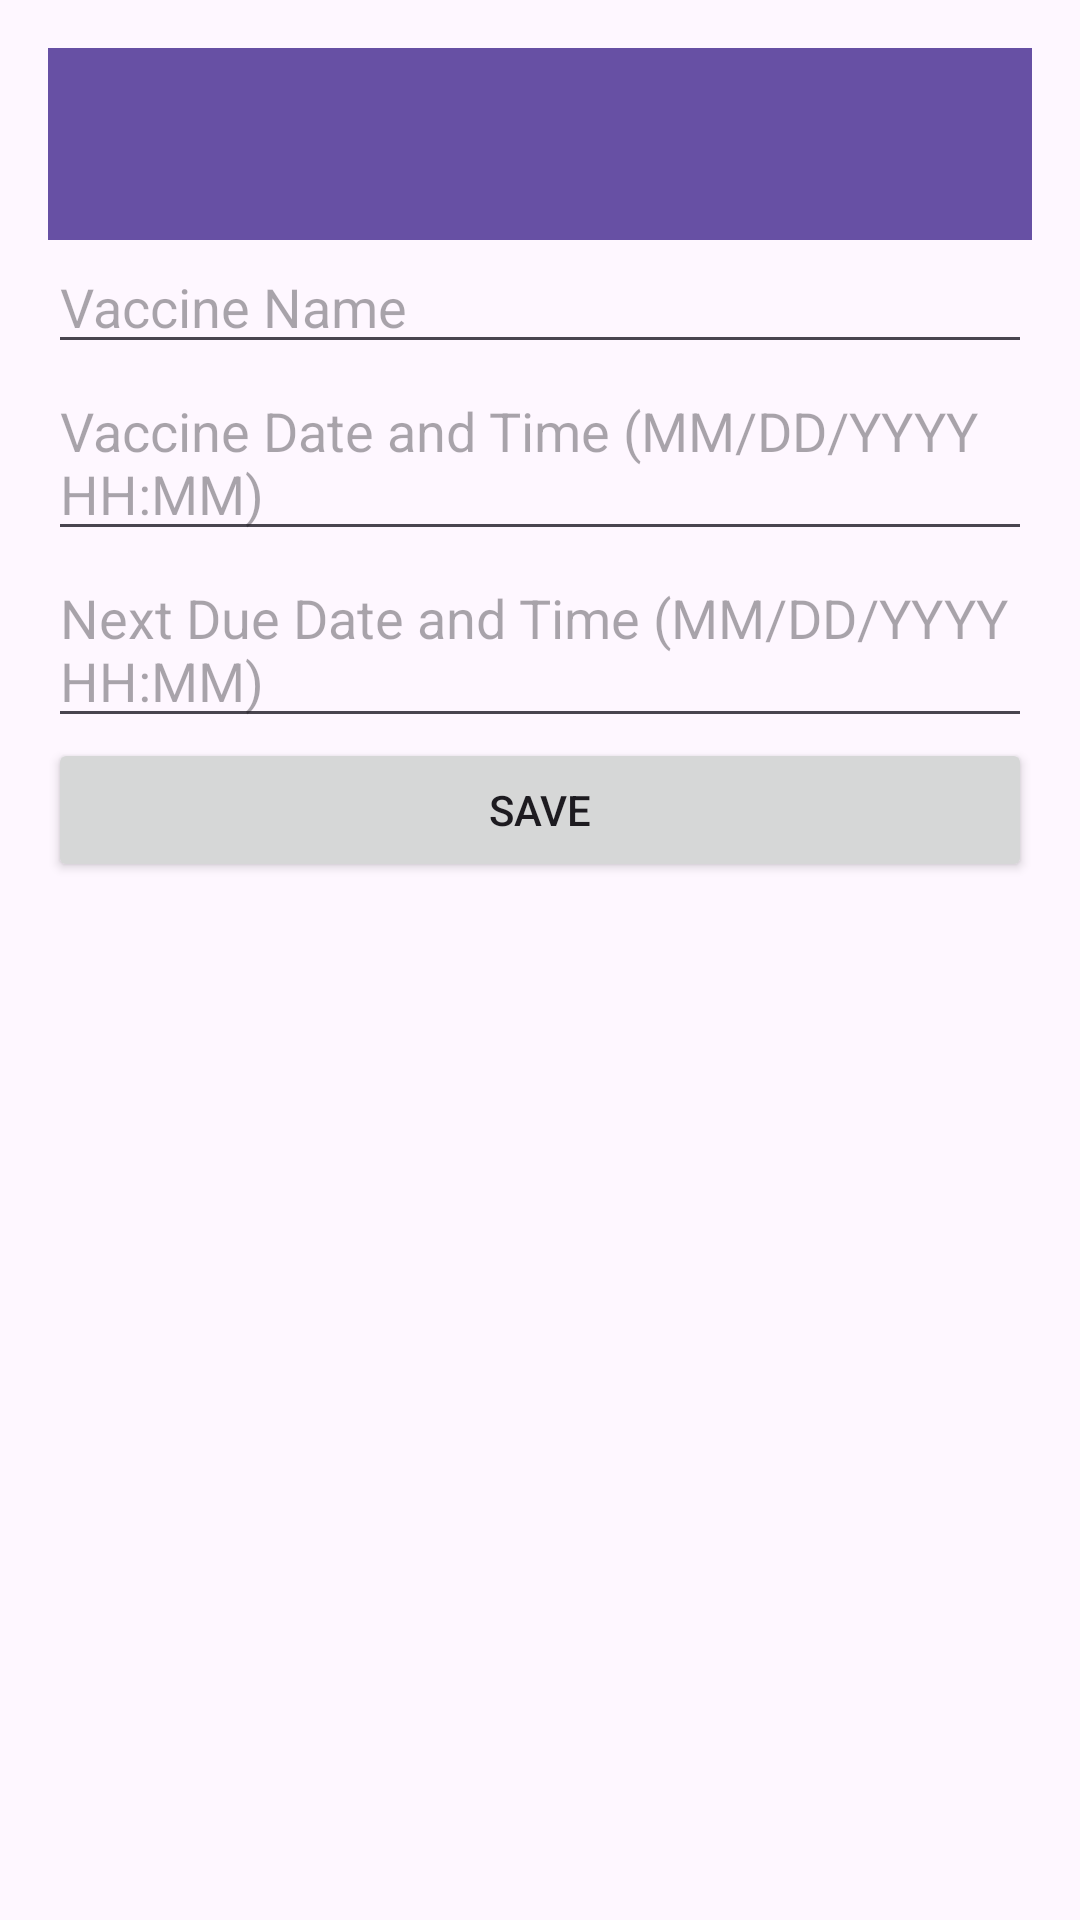

Here is an Android app screen rendered from its layout file. Give the layout XML and the strings, colors and styles it references.
<!-- AndroidManifest.xml: application theme Theme.PatientHealthMonitoringSystem -->
<!-- res/layout/activity_add_edit_vaccination.xml -->
<?xml version="1.0" encoding="utf-8"?>
<LinearLayout xmlns:android="http://schemas.android.com/apk/res/android"
    xmlns:app="http://schemas.android.com/apk/res-auto"
    xmlns:tools="http://schemas.android.com/tools"
    android:layout_width="match_parent"
    android:layout_height="match_parent"
    android:orientation="vertical"
    android:padding="16dp"
    tools:context=".AddEditVaccinationActivity">

        <androidx.appcompat.widget.Toolbar
            android:id="@+id/toolbar"
            android:layout_width="match_parent"
            android:layout_height="?attr/actionBarSize"
            android:background="?attr/colorPrimary"
            android:theme="@style/ThemeOverlay.AppCompat.Dark.ActionBar" />
        <include layout="@layout/notification_banner"/>

    <EditText
        android:id="@+id/etVaccineName"
        android:layout_width="match_parent"
        android:layout_height="wrap_content"
        android:hint="Vaccine Name"
        android:inputType="text"/>

    <EditText
        android:id="@+id/etVaccineDate"
        android:layout_width="match_parent"
        android:layout_height="wrap_content"
        android:hint="Vaccine Date and Time (MM/DD/YYYY HH:MM)"
        android:focusable="false"
        android:onClick="showDateTimePicker"
        android:inputType="none"/>

    <EditText
        android:id="@+id/etNextDueDate"
        android:layout_width="match_parent"
        android:layout_height="wrap_content"
        android:hint="Next Due Date and Time (MM/DD/YYYY HH:MM)"
        android:focusable="false"
        android:onClick="showDateTimePicker"
        android:inputType="none"/>


    <Button
        android:id="@+id/btnSaveVaccine"
        android:layout_width="match_parent"
        android:layout_height="wrap_content"
        android:text="Save"/>
</LinearLayout>
<!-- res/layout/notification_banner.xml (included above) -->
<?xml version="1.0" encoding="utf-8"?>
<LinearLayout xmlns:android="http://schemas.android.com/apk/res/android"
    android:id="@+id/notificationBanner"
    android:layout_width="match_parent"
    android:layout_height="wrap_content"
    android:background="#FF5722"
    android:visibility="gone"
    android:orientation="horizontal"
    android:padding="8dp">

<TextView
android:id="@+id/tvNotification"
android:layout_width="0dp"
android:layout_height="wrap_content"
android:layout_weight="1"
android:textColor="@android:color/white"
    android:gravity="center_vertical"
android:text="Your next vaccination is due soon!" />

<ImageView
android:id="@+id/btnCloseNotification"
android:layout_width="wrap_content"
android:layout_height="wrap_content"
android:src="@android:drawable/ic_delete"
android:contentDescription="@string/close_notification"
android:clickable="true"
android:focusable="true" />

    </LinearLayout>
<!-- resources referenced by this layout -->
<resources>
  <string name="close_notification">Close Notification</string>
  <style name="Theme.PatientHealthMonitoringSystem" parent="Base.Theme.PatientHealthMonitoringSystem" />
  <style name="Base.Theme.PatientHealthMonitoringSystem" parent="Theme.Material3.DayNight.NoActionBar">
          
          
      </style>
</resources>
